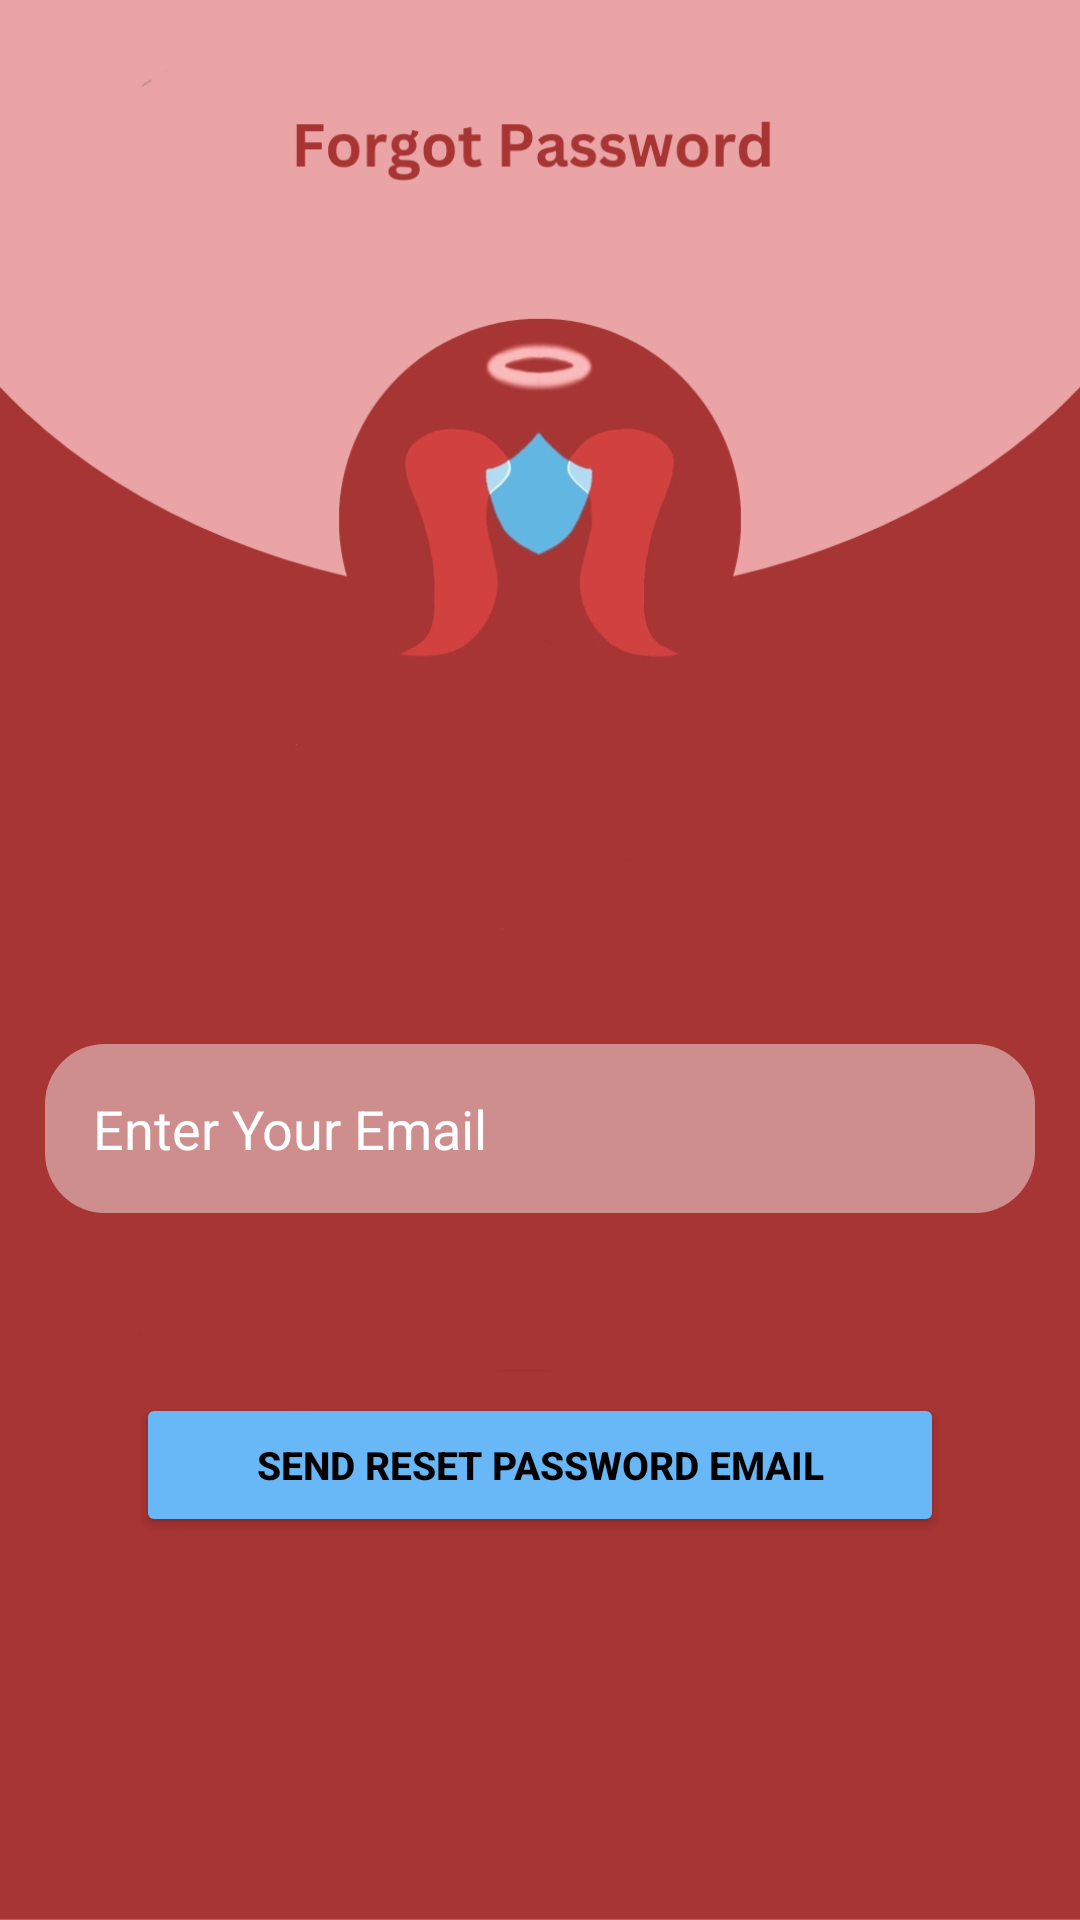

Produce the Android XML layout that renders to this screen, including the resource entries it uses.
<!-- AndroidManifest.xml: application theme Theme.InDangerNew -->
<!-- res/layout/activity_reset_password_profile.xml -->
<?xml version="1.0" encoding="utf-8"?>
<androidx.constraintlayout.widget.ConstraintLayout xmlns:android="http://schemas.android.com/apk/res/android"
    xmlns:app="http://schemas.android.com/apk/res-auto"
    xmlns:tools="http://schemas.android.com/tools"
    android:layout_width="match_parent"
    android:layout_height="match_parent"
    tools:context=".ResetPasswordProfileActivity"
    android:background="@drawable/forgotpasswordbackground"
    >

    <EditText
        android:id="@+id/email"
        android:layout_width="match_parent"
        android:layout_height="wrap_content"
        android:layout_centerInParent="true"
        android:layout_marginLeft="15sp"
        android:layout_marginTop="348dp"
        android:layout_marginRight="15sp"
        android:background="@drawable/radiusbox"
        android:drawableLeft="@drawable/ic_baseline_person_outline_24"
        android:drawablePadding="20sp"
        android:hint="Enter Your Email"
        android:inputType="textEmailAddress"
        android:padding="16sp"
        android:selectAllOnFocus="true"
        android:textColorHint="@color/white"
        android:textColor="@color/black"
        app:layout_constraintEnd_toEndOf="parent"
        app:layout_constraintHorizontal_bias="0.448"
        app:layout_constraintStart_toStartOf="parent"
        app:layout_constraintTop_toTopOf="parent" />

    <Button
        android:id="@+id/resetPassword"
        android:layout_width="wrap_content"
        android:layout_height="wrap_content"
        android:layout_below="@id/email"
        android:layout_centerHorizontal="true"
        android:layout_gravity="start"
        android:layout_marginTop="60sp"
        android:backgroundTint="#68B7F6"
        android:paddingHorizontal="40sp"
        android:paddingVertical="10sp"
        android:text="Send Reset Password Email"
        android:textSize="13sp"
        android:textColor="@color/black"
        android:textStyle="bold"

        app:layout_constraintEnd_toEndOf="parent"
        app:layout_constraintStart_toStartOf="parent"
        app:layout_constraintTop_toBottomOf="@+id/email" />

</androidx.constraintlayout.widget.ConstraintLayout>
<!-- resources referenced by this layout -->
<resources>
  <!-- drawable forgotpasswordbackground: png bitmap (drawable, 125284 bytes) -->
  <!-- drawable radiusbox (drawable) -->
  <?xml version="1.0" encoding="utf-8"?>
  <shape xmlns:android="http://schemas.android.com/apk/res/android" android:id="@+id/listview_background_shape">
      <padding android:left="20dp"
          android:top="20dp"
          android:right="20dp"
          android:bottom="20dp" />
      <corners android:radius="20dp" />
      <solid android:color="#cd8e8d" />
  </shape>
  <style name="Theme.InDangerNew" parent="Theme.MaterialComponents.DayNight.NoActionBar">
          
          <item name="colorPrimary">@color/purple_500</item>
          <item name="colorPrimaryVariant">@color/purple_700</item>
          <item name="colorOnPrimary">@color/white</item>
          
          <item name="colorSecondary">@color/teal_200</item>
          <item name="colorSecondaryVariant">@color/teal_700</item>
          <item name="colorOnSecondary">@color/black</item>
          
          <item name="android:statusBarColor" tools:targetApi="l">?attr/colorPrimaryVariant</item>
          
      </style>
  <!-- not gathered from this repository: default colours our renderer supplied (Android Studio template values) -->
  <color name="purple_500">#FF6200EE</color>
  <color name="purple_700">#FF3700B3</color>
  <color name="teal_200">#FF03DAC5</color>
  <color name="teal_700">#FF018786</color>
  <color name="black">#FF000000</color>
  <color name="white">#FFFFFFFF</color>
</resources>
